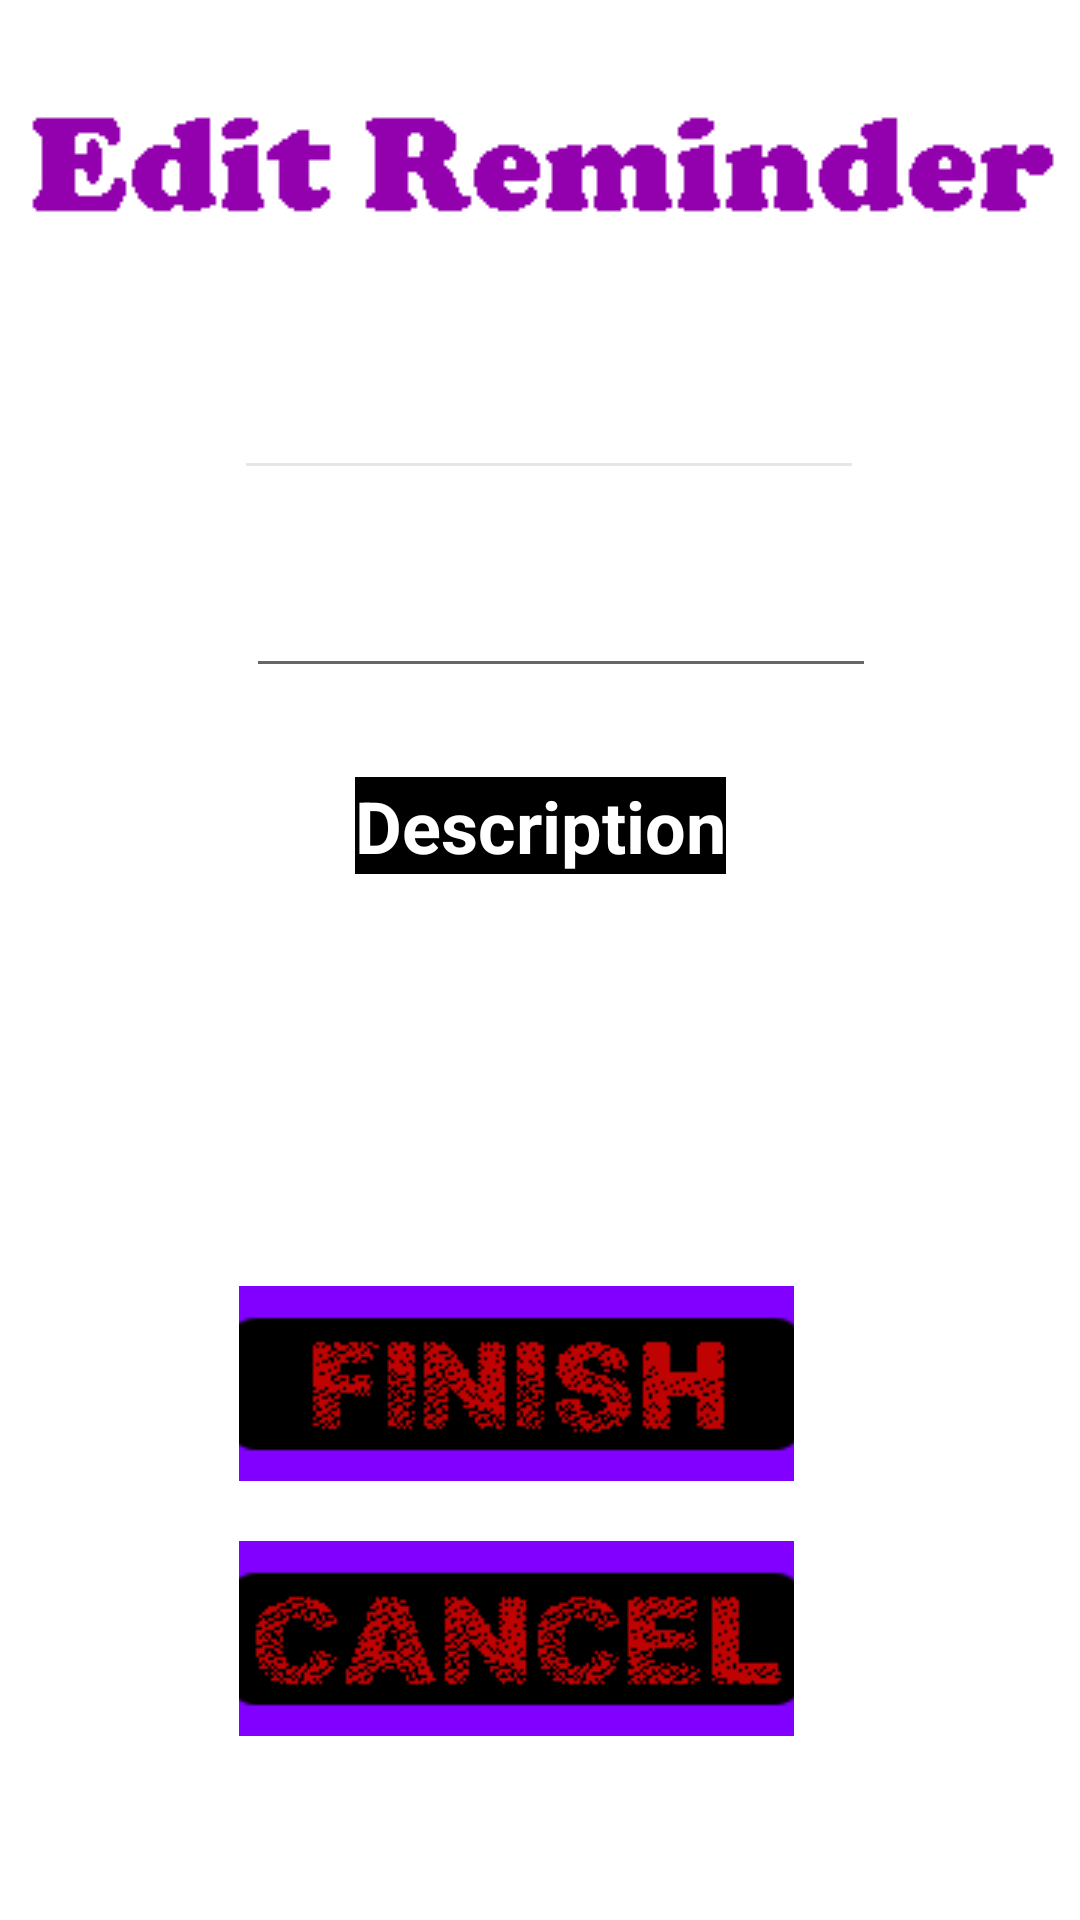

Here is an Android app screen rendered from its layout file. Give the layout XML and the strings, colors and styles it references.
<!-- AndroidManifest.xml: application theme Theme.DontForget -->
<!-- res/layout/activity_edit_reminder.xml -->
<?xml version="1.0" encoding="utf-8"?>
<androidx.constraintlayout.widget.ConstraintLayout xmlns:android="http://schemas.android.com/apk/res/android"
    xmlns:app="http://schemas.android.com/apk/res-auto"
    xmlns:tools="http://schemas.android.com/tools"
    android:layout_width="match_parent"
    android:layout_height="match_parent"
    android:background="@drawable/background"
    tools:context=".AddReminder">

    <ImageView
        android:id="@+id/editText"
        android:layout_width="wrap_content"
        android:layout_height="wrap_content"
        app:layout_constraintBottom_toBottomOf="parent"
        app:layout_constraintEnd_toEndOf="parent"
        app:layout_constraintHorizontal_bias="0.492"
        app:layout_constraintStart_toStartOf="parent"
        app:layout_constraintTop_toTopOf="parent"
        app:layout_constraintVertical_bias="0.05"
        app:srcCompat="@drawable/editremindertitle" />

    <TextView
        android:id="@+id/nametxt"
        android:layout_width="wrap_content"
        android:layout_height="wrap_content"
        android:layout_marginStart="32dp"
        android:layout_marginEnd="31dp"
        android:text="Name:"
        android:textColor="#FFFFFF"
        android:textSize="24sp"
        android:textStyle="bold"
        app:layout_constraintBottom_toBottomOf="parent"
        app:layout_constraintEnd_toStartOf="@+id/nameValue"
        app:layout_constraintHorizontal_bias="0.083"
        app:layout_constraintStart_toStartOf="parent"
        app:layout_constraintTop_toTopOf="parent"
        app:layout_constraintVertical_bias="0.2" />

    <EditText
        android:id="@+id/nameValue"
        android:layout_width="wrap_content"
        android:layout_height="wrap_content"
        android:layout_marginEnd="72dp"
        android:backgroundTint="#E6E6E6"
        android:ems="10"
        android:inputType="textPersonName"
        android:textColor="#FFFFFF"
        app:layout_constraintBottom_toBottomOf="parent"
        app:layout_constraintEnd_toEndOf="parent"
        app:layout_constraintTop_toTopOf="parent"
        app:layout_constraintVertical_bias="0.204" />

    <TextView
        android:id="@+id/duetxt"
        android:layout_width="wrap_content"
        android:layout_height="wrap_content"
        android:layout_marginStart="32dp"
        android:layout_marginTop="44dp"
        android:layout_marginEnd="47dp"
        android:backgroundTint="#FFFFFF"
        android:text="Due:"
        android:textColor="#FFFFFF"
        android:textSize="24sp"
        android:textStyle="bold"
        app:layout_constraintEnd_toStartOf="@+id/dateValue"
        app:layout_constraintStart_toStartOf="parent"
        app:layout_constraintTop_toBottomOf="@+id/nametxt" />

    <TextView
        android:id="@+id/desctxt"
        android:layout_width="wrap_content"
        android:layout_height="wrap_content"
        android:layout_marginTop="35dp"
        android:background="#000000"
        android:text="Description"
        android:textColor="#FFFFFF"
        android:textSize="24sp"
        android:textStyle="bold"
        app:layout_constraintBottom_toBottomOf="parent"
        app:layout_constraintEnd_toEndOf="parent"
        app:layout_constraintStart_toStartOf="parent"
        app:layout_constraintTop_toTopOf="parent"
        app:layout_constraintVertical_bias="0.391" />

    <EditText
        android:id="@+id/descValue"
        android:layout_width="324dp"
        android:layout_height="127dp"
        android:backgroundTint="#FFFFFF"
        android:ems="10"
        android:gravity="start|top"
        android:inputType="textMultiLine"
        android:textColor="#FFFFFF"
        app:layout_constraintBottom_toBottomOf="parent"
        app:layout_constraintEnd_toEndOf="parent"
        app:layout_constraintHorizontal_bias="0.528"
        app:layout_constraintStart_toStartOf="parent"
        app:layout_constraintTop_toTopOf="parent"
        app:layout_constraintVertical_bias="0.566" />

    <ImageButton
        android:id="@+id/backButton"
        android:layout_width="185dp"
        android:layout_height="65dp"
        android:layout_marginTop="65dp"
        android:backgroundTint="#00FFFFFF"
        app:layout_constraintBottom_toBottomOf="parent"
        app:layout_constraintEnd_toEndOf="parent"
        app:layout_constraintHorizontal_bias="0.455"
        app:layout_constraintStart_toStartOf="parent"
        app:layout_constraintTop_toTopOf="parent"
        app:layout_constraintVertical_bias="0.88"
        app:srcCompat="@drawable/cancelbutton" />

    <ImageButton
        android:id="@+id/finishbutton"
        android:layout_width="185dp"
        android:layout_height="65dp"
        android:layout_marginTop="61dp"
        android:backgroundTint="#00FFFFFF"
        app:layout_constraintBottom_toBottomOf="parent"
        app:layout_constraintEnd_toEndOf="parent"
        app:layout_constraintHorizontal_bias="0.455"
        app:layout_constraintStart_toStartOf="parent"
        app:layout_constraintTop_toTopOf="parent"
        app:layout_constraintVertical_bias="0.715"
        app:srcCompat="@drawable/finishbutton" />

    <EditText
        android:id="@+id/dateValue"
        android:layout_width="wrap_content"
        android:layout_height="wrap_content"
        android:layout_marginEnd="68dp"
        android:ems="10"
        android:inputType="textPersonName"
        android:textColor="#FFFFFF"
        app:layout_constraintBottom_toBottomOf="parent"
        app:layout_constraintEnd_toEndOf="parent"
        app:layout_constraintTop_toTopOf="parent"
        app:layout_constraintVertical_bias="0.314" />

</androidx.constraintlayout.widget.ConstraintLayout>
<!-- resources referenced by this layout -->
<resources>
  <!-- drawable cancelbutton: png bitmap (drawable, 2774 bytes) -->
  <!-- drawable editremindertitle: png bitmap (drawable, 2079 bytes) -->
  <!-- drawable finishbutton: png bitmap (drawable, 2707 bytes) -->
  <style name="Theme.DontForget" parent="Theme.MaterialComponents.DayNight.DarkActionBar">
          
          <item name="colorPrimary">@color/purple_500</item>
          <item name="colorPrimaryVariant">@color/purple_700</item>
          <item name="colorOnPrimary">@color/white</item>
          
          <item name="colorSecondary">@color/teal_200</item>
          <item name="colorSecondaryVariant">@color/teal_700</item>
          <item name="colorOnSecondary">@color/black</item>
          
          <item name="android:statusBarColor" tools:targetApi="l">?attr/colorPrimaryVariant</item>
          
      </style>
  <!-- not gathered from this repository: default colours our renderer supplied (Android Studio template values) -->
  <color name="purple_500">#FF6200EE</color>
  <color name="purple_700">#FF3700B3</color>
  <color name="teal_200">#FF03DAC5</color>
  <color name="teal_700">#FF018786</color>
  <color name="black">#FF000000</color>
  <color name="white">#FFFFFFFF</color>
</resources>
